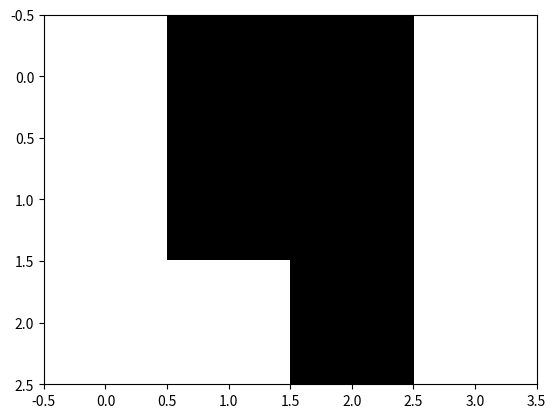

Write the Python code that produced this figure.
# -*- coding: utf-8 -*-
"""
Created on Sat Mar 30 17:45:47 2019

[redacted]
"""
import matplotlib.pyplot as plt   
import copy as copy
##############################################
#--------------Final Project-----------------#
# [redacted]
##############################################

########################################################################
#PROJECT DESCRIPTION: TAKES RECTANGULAR ARRAY (NESTED lIST/MATRIX) OF ANY 
#SIZE AND DETERMINES WHAT SYMMETRY, IF ANY, THE ARRAY HAS.  THE SYMMETRY 
#ELEMENTS THAT THE PROGRAM CHECKS FOR ARE MIRROR LINES OF SYMMETRY. AVAIILALBE 
#MIRROR LINES INCLUDE "HORIZONTAL","VERTICAL" AND "NORTH-WEST" AND "NORTH-EAST 
#DIAGONAL MIRROR LINES. MIRROR LINE SYMMETRY MEANS THAT THE ARRAY IS THE SAME ON
#BOTH SIDES OF THE LINE. THE PROGRAM ASSUMES THAT CHARACTERS IN THE ARRAY
#REPRESENT SQUARE TILES, WITH DIFFERENT CHARACTERS REPRESENTING DIFFERENT 
#COLORED TILES. THIS REPRESENTATION IS SHOWN USING MATPLOTLIB.imshow() ALONG
#WITH A LIST OF SYMMETRY ELEMENTS THE ARRAY CONTAINS.
########################################################################


#checks for the presence of a vertical mirror plane. Checks line by 
#line going down using a nested list. Returns error in the case of 
#1D list, so need protection against feeding it 1D list.
def Symmetry(T):
    
    #length of first nested list
    i=len(T[0])-1
    Vsym=True
    
    #loop through rows in nested list
    for row in T:
        s=0
        
        #loop through only half the nested list because we are comparing
        #two sides of a mirror line.
        while (i-s)>s:
            
            #if list elements are equal, continue loop 
            if row[s]==row[i-s]:
                s=s+1
                
            #if any array elements are unequal, end loop and return false
            #for vertical symmetry
            else:
                Vsym=False
                break
    return Vsym
        

#checks for the presence of a horizontal mirror plane. Checks line by 
#line going down using a nested list. Returns error in the case of 
#1D list, so need protection against feeding it 1D list.
def Symmetry2(T):
    tlen=len(T)-1       
    t=range(len(T)) 
    b=range(len(T[0])) 
    HSym=True    
    for i in t:
        for a in b: 
            if T[i][a]==T[tlen-i][a]:
                continue
            else:
                HSym=False
                break
    return HSym


#1D list symmetry. Checks for vertical mirror plane in 
#1D list. useful for determining diagonal mirror planes and
#for the case of 1D lists that are not squares.
def Symmetry1D(L):
    Lit=range(len(L))
    Llen=len(L)-1
    for k in Lit:
        if L[k]==L[Llen-k]:
            continue
        else:
            return False
    return True        

#Test to determine if the array is a square. If the array is not a square,
#then it cannot have diagonal symmetry.
def IsSquare(T):
    square=True
    height=len(T)
    for i in T:
        length=len(i)
        if length==height:
            continue
        else:
            square=False
            break
    return square

#takes an array and returns a new array that is the flipped version
#of that array. Useful so i don't have to write a new
#funciton for north-west diagonal symmetry and i can reuse 
#my northeast diagonal symmetry function and just flip the array.
#flipArray does not alter original array :v
def flipArray(T):
    width=len(T[0])
    w_it=range(int(width/2))
    #must copy list so original list is not altered, use deep copy 
    #for nested lists 
    copyT = copy.deepcopy(T)
    for i in copyT:
        iref=i.copy()
        for j in w_it:
            i[j]=i[width-1-j]
            i[width-1-j]=iref[j]
        del iref    
    return copyT


#checks for North East diagonal symmetry. Does this by appending 
#diagonal segments to 1D array and then checking the symmetry of 
#the 1D array.  If all of the diagonals are symmetrical then 
#the entire array has diagonal symmetry.
def Symmetry3(T):
        #dimension of array(L=W)       
        D=len(T[0])        
        #make interables of dimensions 
        D_it=range(D)
        #loop checks top left to top right
        for i in D_it:
            #create new list
            diag_list=list()
            #iterable i
            i_it=range(i+1)
            for j in i_it:
                diag_list.append(T[j][(D-1+j)-i])
            if Symmetry1D(diag_list):
                continue
            else:
                return False
        #new iterable for D so that the longest diagonal is not checked
        #twice 
        aD_it=range(D-1)
        #loop checks top right to bottom right
        for k in aD_it:
            diag_list=list()
            k_it=range(k+1)
            for h in k_it:
                diag_list.append(T[D-h-1][k-h])
            if Symmetry1D(diag_list):
                continue
            else:
                return False
        return True
        
#checks for North West diagonal symmetry by flipping the array 
#from left to right and then running Symmetry3 function which checks for north
#east diagonal symmetry. If the flipped array has north east diagonal
#symmetry then the non-flipped array must have north west diagonal symmetry.
def Symmetry4(T):
    """determines north west diagonal symmetry"""
    return Symmetry3(flipArray(T))

#need function for 1D lists so we don't get error
def depth(l):
   for i in l:
       #isinstance returns true if i is a list
       if isinstance(i,list):
           return False
       else:
           continue
   return True

#function to convert list into a matrix (nested list)
#this allows a 1D list to be printed with plt.imshow()
def printable(T):
    a=[[]]
    l=range(len(T))
    for i in l:
        a[0].append(T[i])
    return a
        
            
#master function that calls all other functions and outputs
#results to the user. Also prints a visual representation of the array
#using square tiles in a larger rectangle            
def arraySym(T):   
    if depth(T):
        plt.imshow(printable(T),cmap='gray')
        plt.show()
        print('\nThis array has a horizontal mirror plane.')
        if Symmetry1D(T):
            print('\nThis array has a vertical mirror plane.')
            return 
        else:
            return
    plt.imshow(T,cmap='gray')
    plt.show()
    if Symmetry(T):
        print('\nThis array has vertical symmetry.')
    if Symmetry2(T):
        print('\nThis array has horizontal symmetry.')
    if IsSquare(T)==True: 
        if Symmetry3(T):
            print('\nThis array has north east diagonal symmetry.')
        if Symmetry4(T):
            print('\nThis array has north west diagonal symmetry.')
            return  
    else:
        return
        
T=      [[0,0,0,0,0,0,0,0,0,0],
         [0,0,0,0,0,0,0,0,0,0],
         [0,0,0,0,0,0,0,0,0,0],
         [0,0,0,0,0,0,0,0,0,0],
         [0,0,0,0,0,0,0,0,0,0],
         [0,0,0,0,0,0,0,0,0,0],
         [0,0,0,0,0,0,0,0,0,0],
         [0,0,0,0,0,0,0,0,0,0],
         [0,0,0,0,0,0,0,0,0,0],
         [2,0,0,0,0,0,0,0,0,2]]
arraySym(T)           
T_diag=[[0,0,0,0,1],
        [0,0,0,1,0],
        [0,0,1,0,0],
        [0,1,0,0,0],
        [2,0,0,0,0]]     

arraySym(T_diag)
T1D=[1,0,0,1]

arraySym(T1D)

T_diag2=[[1,0,0],
         [0,2,0],
         [0,0,3]]

arraySym(T_diag2)
     
T= [[1,0,0,1],
    [1,0,0,1],
    [1,1,0,1]]                




T2= [[1,0,1,0,1,0,1],
     [2,0,2,0,2,0,2],
     [3,0,3,0,3,0,3]]



T3= [[1,0,0,0,1],
     [0,1,0,1,0],
     [0,0,1,0,0],
     [0,1,0,1,0],
     [1,0,0,0,1]]




T5=[[1,0],
    [0,1]]

T_smile=[[0,0,0,0,0,0,0,0,0,0],
         [0,0,1,0,0,0,0,1,0,0],
         [0,0,0,0,0,0,0,0,0,0],
         [0,1,0,0,0,0,0,0,1,0],
         [0,0,1,0,0,0,0,1,0,0],
         [0,0,0,1,1,1,1,0,0,0],
         [0,0,0,0,0,0,0,0,0,0]]
arraySym(T_smile)


T4= [[1,0,1,0,1,0],
     [1,0,1,0,1,0],
     [0,1,0,1,0,1],
     [1,0,1,0,1,0]]

arraySym(T_diag2)
arraySym(T5)
arraySym(T3)
arraySym(T2)
arraySym(T)

